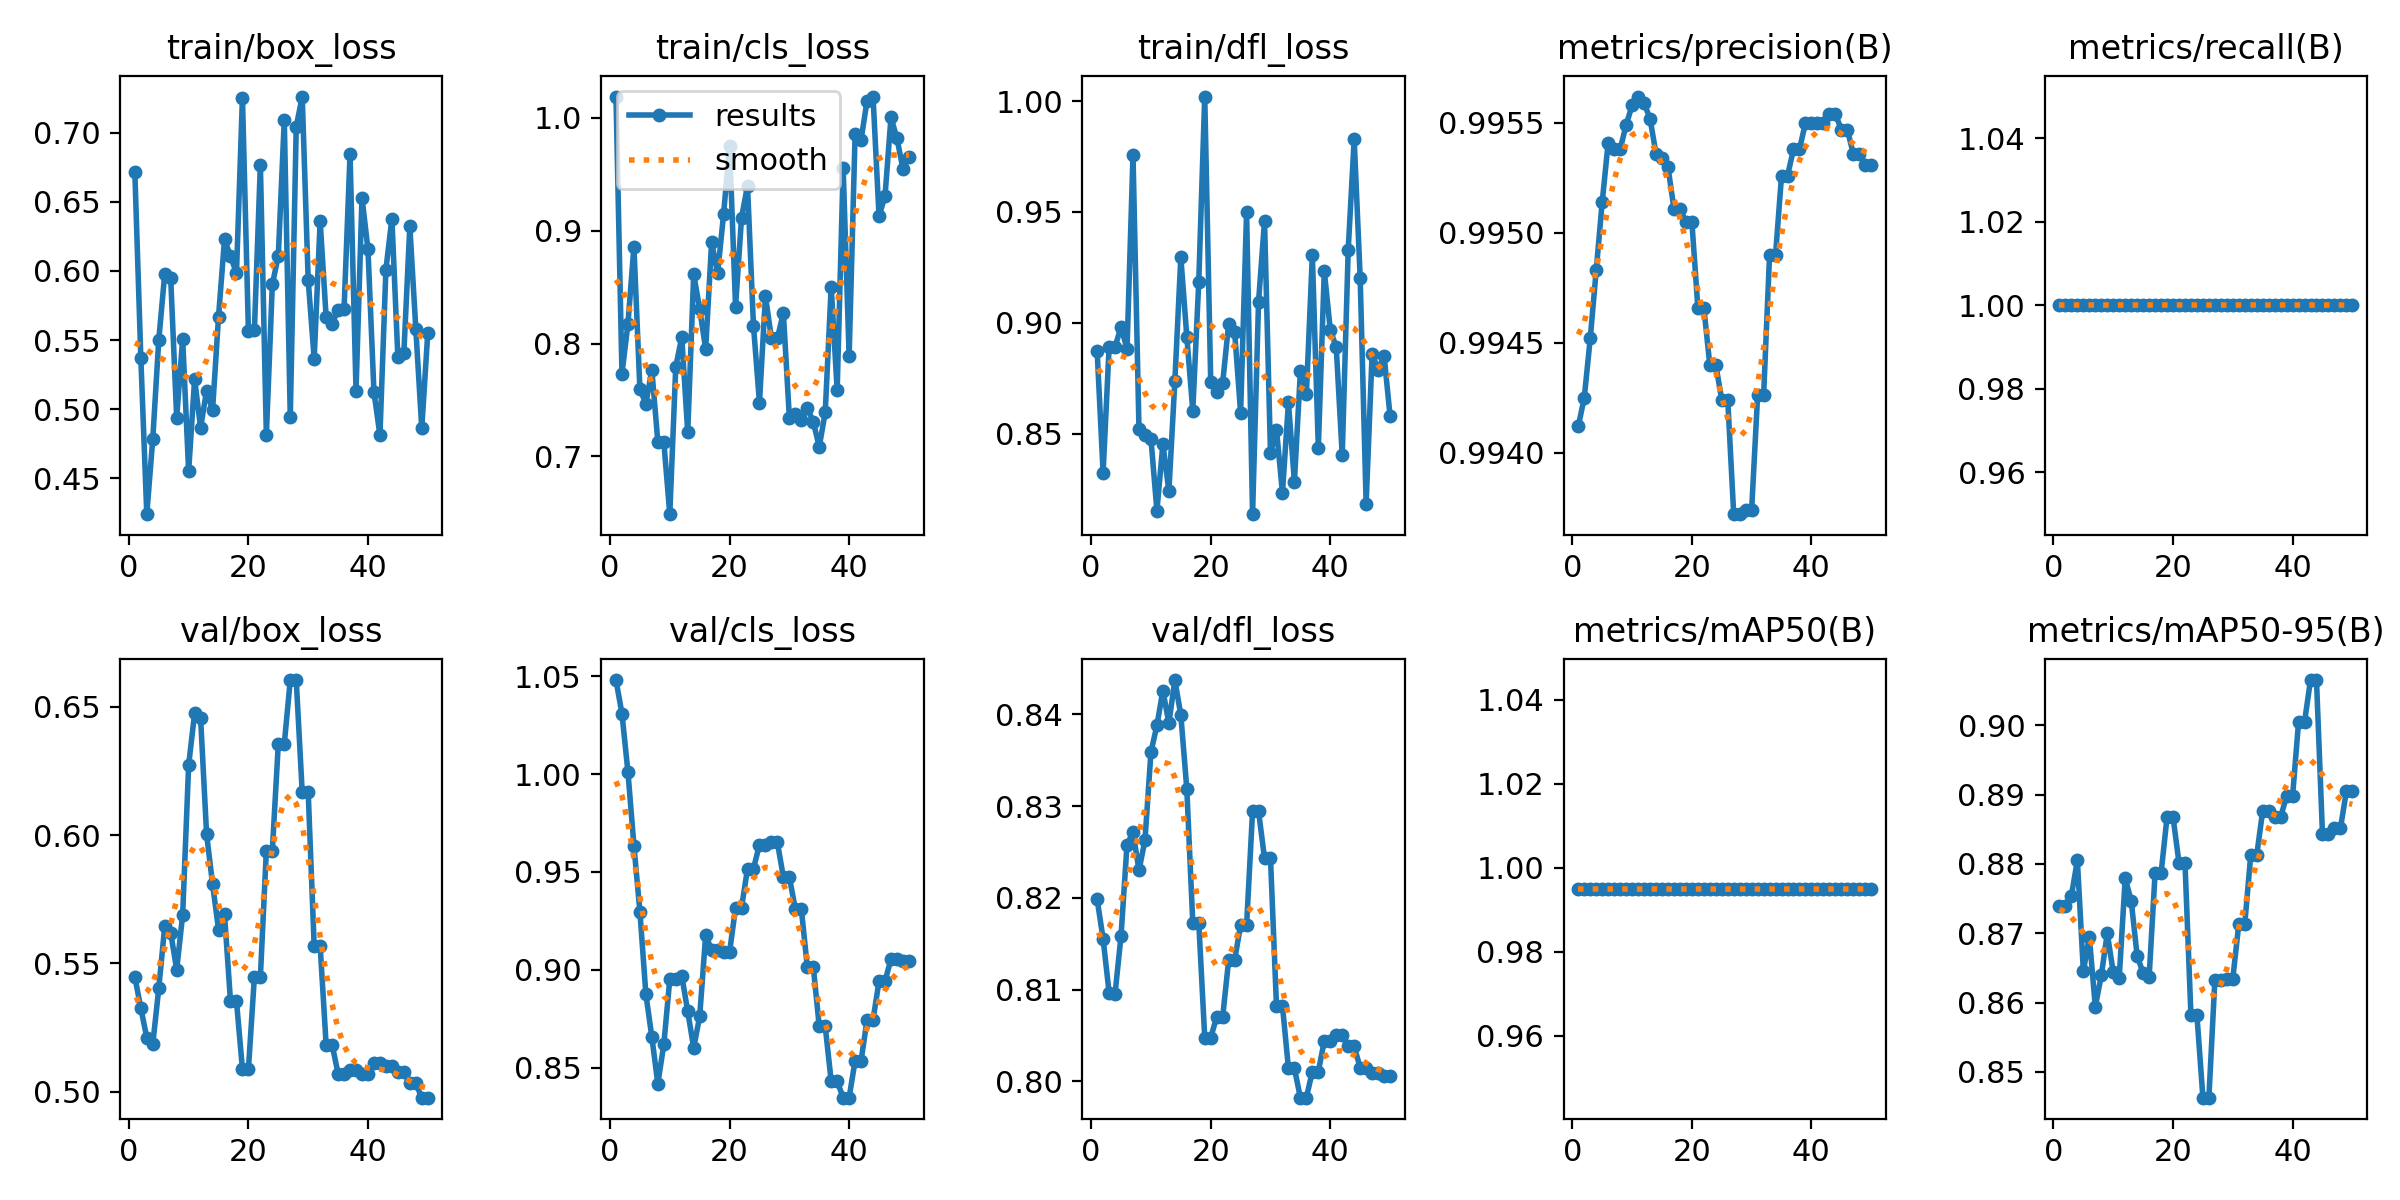

Data behind this chart, as committed beside it:
epoch, time, train/box_loss, train/cls_loss, train/dfl_loss, metrics/precision(B), metrics/recall(B), metrics/mAP50(B), metrics/mAP50-95(B), val/box_loss, val/cls_loss, val/dfl_loss, lr/pg0, lr/pg1, lr/pg2
1, 7.693, 0.6715, 1.019, 0.8873, 0.9941, 1, 0.995, 0.8739, 0.5447, 1.048, 0.8198, 0, 0, 0
2, 15.89, 0.5373, 0.7733, 0.8323, 0.9942, 1, 0.995, 0.8739, 0.5326, 1.031, 0.8155, 1.9604e-05, 1.9604e-05, 1.9604e-05
3, 23.76, 0.424, 0.8175, 0.889, 0.9945, 1, 0.995, 0.8754, 0.5211, 1.001, 0.8097, 3.8416e-05, 3.8416e-05, 3.8416e-05
4, 31.94, 0.4785, 0.886, 0.8892, 0.9948, 1, 0.995, 0.8805, 0.5185, 0.9634, 0.8096, 5.6436e-05, 5.6436e-05, 5.6436e-05
5, 39.49, 0.5499, 0.7595, 0.8981, 0.9951, 1, 0.995, 0.8645, 0.5403, 0.9297, 0.8159, 7.3664e-05, 7.3664e-05, 7.3664e-05
6, 47.73, 0.5978, 0.7469, 0.8882, 0.9954, 1, 0.995, 0.8695, 0.5645, 0.8875, 0.8258, 9.01e-05, 9.01e-05, 9.01e-05
7, 55.43, 0.5946, 0.7766, 0.9756, 0.9954, 1, 0.995, 0.8594, 0.5619, 0.8655, 0.8272, 0.0001057, 0.0001057, 0.0001057
8, 64.3, 0.4938, 0.7128, 0.852, 0.9954, 1, 0.995, 0.8639, 0.5475, 0.8417, 0.823, 0.0001206, 0.0001206, 0.0001206
9, 72.16, 0.5509, 0.7128, 0.8494, 0.9955, 1, 0.995, 0.87, 0.569, 0.8618, 0.8263, 0.0001347, 0.0001347, 0.0001347
10, 80.2, 0.4551, 0.6489, 0.8478, 0.9956, 1, 0.995, 0.8644, 0.6273, 0.8951, 0.8359, 0.0001479, 0.0001479, 0.0001479
11, 88.54, 0.5218, 0.7796, 0.8152, 0.9956, 1, 0.995, 0.8636, 0.6475, 0.8954, 0.8388, 0.0001604, 0.0001604, 0.0001604
12, 96.46, 0.4865, 0.8057, 0.8455, 0.9956, 1, 0.995, 0.8779, 0.6457, 0.897, 0.8426, 0.0001721, 0.0001721, 0.0001721
13, 104.2, 0.5134, 0.7215, 0.824, 0.9955, 1, 0.995, 0.8747, 0.6005, 0.8787, 0.839, 0.000183, 0.000183, 0.000183
14, 112, 0.4991, 0.8616, 0.8737, 0.9954, 1, 0.995, 0.8667, 0.5809, 0.8601, 0.8438, 0.0001931, 0.0001931, 0.0001931
15, 119.9, 0.5669, 0.8307, 0.9295, 0.9953, 1, 0.995, 0.8643, 0.5632, 0.8761, 0.8399, 0.0002024, 0.0002024, 0.0002024
16, 128.1, 0.6228, 0.7952, 0.8938, 0.9953, 1, 0.995, 0.8637, 0.5692, 0.9176, 0.8319, 0.0002109, 0.0002109, 0.0002109
17, 136, 0.6108, 0.89, 0.8603, 0.9951, 1, 0.995, 0.8787, 0.5354, 0.9101, 0.8173, 0.0002186, 0.0002186, 0.0002186
18, 143.8, 0.5984, 0.8622, 0.9186, 0.9951, 1, 0.995, 0.8787, 0.5354, 0.9101, 0.8173, 0.0002256, 0.0002256, 0.0002256
19, 152.2, 0.7255, 0.9147, 1.002, 0.995, 1, 0.995, 0.8868, 0.5089, 0.9091, 0.8048, 0.0002317, 0.0002317, 0.0002317
20, 159.7, 0.5564, 0.9754, 0.8733, 0.995, 1, 0.995, 0.8868, 0.5089, 0.9091, 0.8048, 0.000237, 0.000237, 0.000237
21, 168.3, 0.557, 0.8327, 0.8686, 0.9947, 1, 0.995, 0.8801, 0.5448, 0.9317, 0.807, 0.0002416, 0.0002416, 0.0002416
22, 175.8, 0.677, 0.9115, 0.8729, 0.9947, 1, 0.995, 0.8801, 0.5448, 0.9317, 0.807, 0.0002454, 0.0002454, 0.0002454
23, 183.9, 0.4812, 0.94, 0.8995, 0.9944, 1, 0.995, 0.8581, 0.594, 0.9516, 0.8132, 0.0002483, 0.0002483, 0.0002483
24, 191.7, 0.5903, 0.8158, 0.896, 0.9944, 1, 0.995, 0.8581, 0.594, 0.9516, 0.8132, 0.0002505, 0.0002505, 0.0002505
25, 200.1, 0.611, 0.7476, 0.8594, 0.9942, 1, 0.995, 0.8463, 0.6356, 0.964, 0.817, 0.0002519, 0.0002519, 0.0002519
26, 209.3, 0.7093, 0.8422, 0.9498, 0.9942, 1, 0.995, 0.8463, 0.6356, 0.964, 0.817, 0.0002525, 0.0002525, 0.0002525
27, 217.8, 0.4943, 0.8046, 0.8137, 0.9937, 1, 0.995, 0.8632, 0.6604, 0.9651, 0.8294, 0.0002523, 0.0002523, 0.0002523
28, 225.8, 0.7045, 0.8047, 0.9094, 0.9937, 1, 0.995, 0.8632, 0.6604, 0.9651, 0.8294, 0.0002513, 0.0002513, 0.0002513
29, 233.4, 0.7262, 0.8271, 0.946, 0.9937, 1, 0.995, 0.8635, 0.6167, 0.9473, 0.8243, 0.0002495, 0.0002495, 0.0002495
30, 242.1, 0.5933, 0.7345, 0.8411, 0.9937, 1, 0.995, 0.8635, 0.6167, 0.9473, 0.8243, 0.000247, 0.000247, 0.000247
31, 249.7, 0.5364, 0.7374, 0.8518, 0.9943, 1, 0.995, 0.8713, 0.5568, 0.9311, 0.8082, 0.0002436, 0.0002436, 0.0002436
32, 258.2, 0.6362, 0.7325, 0.8233, 0.9943, 1, 0.995, 0.8713, 0.5568, 0.9311, 0.8082, 0.0002394, 0.0002394, 0.0002394
33, 266.2, 0.5667, 0.7429, 0.864, 0.9949, 1, 0.995, 0.8812, 0.5184, 0.9016, 0.8014, 0.0002345, 0.0002345, 0.0002345
34, 274.4, 0.562, 0.7307, 0.8283, 0.9949, 1, 0.995, 0.8812, 0.5184, 0.9016, 0.8014, 0.0002288, 0.0002288, 0.0002288
35, 282.2, 0.5717, 0.7085, 0.8781, 0.9953, 1, 0.995, 0.8877, 0.5071, 0.8711, 0.7982, 0.0002222, 0.0002222, 0.0002222
36, 290.1, 0.5725, 0.739, 0.8677, 0.9953, 1, 0.995, 0.8877, 0.5071, 0.8711, 0.7982, 0.0002149, 0.0002149, 0.0002149
37, 298, 0.6846, 0.8505, 0.9304, 0.9954, 1, 0.995, 0.8868, 0.5084, 0.843, 0.8011, 0.0002068, 0.0002068, 0.0002068
38, 305.9, 0.5133, 0.7587, 0.8437, 0.9954, 1, 0.995, 0.8868, 0.5084, 0.843, 0.8011, 0.0001979, 0.0001979, 0.0001979
39, 313.9, 0.6531, 0.9557, 0.9234, 0.9955, 1, 0.995, 0.8898, 0.5071, 0.8346, 0.8044, 0.0001882, 0.0001882, 0.0001882
40, 322.2, 0.6156, 0.7891, 0.8969, 0.9955, 1, 0.995, 0.8898, 0.5071, 0.8346, 0.8044, 0.0001777, 0.0001777, 0.0001777
41, 331, 0.5124, 0.9854, 0.8889, 0.9955, 1, 0.995, 0.9005, 0.5113, 0.8535, 0.805, 0.0001664, 0.0001664, 0.0001664
42, 338.7, 0.4812, 0.9806, 0.8402, 0.9955, 1, 0.995, 0.9005, 0.5113, 0.8535, 0.805, 0.0001543, 0.0001543, 0.0001543
43, 347.3, 0.6011, 1.015, 0.933, 0.9955, 1, 0.995, 0.9065, 0.5099, 0.8744, 0.8038, 0.0001415, 0.0001415, 0.0001415
44, 354.7, 0.6379, 1.019, 0.9828, 0.9955, 1, 0.995, 0.9065, 0.5099, 0.8744, 0.8038, 0.0001278, 0.0001278, 0.0001278
45, 362.7, 0.5376, 0.9132, 0.9203, 0.9955, 1, 0.995, 0.8843, 0.5077, 0.8941, 0.8015, 0.0001133, 0.0001133, 0.0001133
46, 370.3, 0.5404, 0.9304, 0.8185, 0.9955, 1, 0.995, 0.8843, 0.5077, 0.8941, 0.8015, 9.81e-05, 9.81e-05, 9.81e-05
47, 378.1, 0.6324, 1, 0.8861, 0.9954, 1, 0.995, 0.8851, 0.5033, 0.9054, 0.8009, 8.2064e-05, 8.2064e-05, 8.2064e-05
48, 386.9, 0.5583, 0.982, 0.8787, 0.9954, 1, 0.995, 0.8851, 0.5033, 0.9054, 0.8009, 6.5236e-05, 6.5236e-05, 6.5236e-05
49, 395.7, 0.4861, 0.9547, 0.8852, 0.9953, 1, 0.995, 0.8905, 0.4977, 0.9044, 0.8006, 4.7616e-05, 4.7616e-05, 4.7616e-05
50, 403.8, 0.555, 0.9653, 0.858, 0.9953, 1, 0.995, 0.8905, 0.4977, 0.9044, 0.8006, 2.9204e-05, 2.9204e-05, 2.9204e-05
